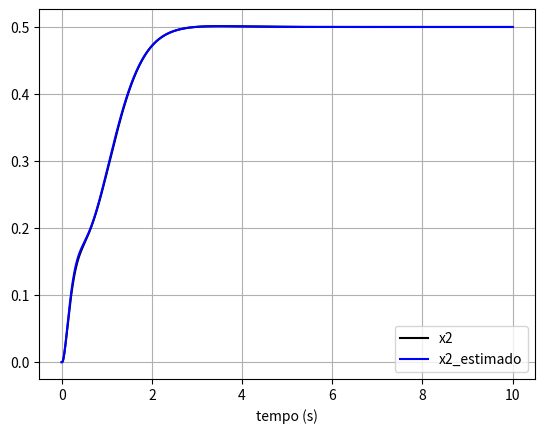

Reproduce this figure in Python.
import numpy as np

def RK4(f): return lambda x, u, dt:(lambda dx1:(lambda dx2:(lambda dx3:(lambda
dx4:(dx1+2*dx2+2*dx3+dx4)/6)(dt*f(x+dx3,u)))(dt*f(x+dx2/2,u)))(dt*f(x+dx1/2,u)))(dt*f(x,u))
dx = RK4(lambda x, u: A@x + B@u)
dx_est = RK4(lambda x_est, u: A@x_est + B@u + L@(y-y_est))

m1=2.0; m2=1.0; k1=10.0; k2=10.0; c1=0; c2=1.0;

A = np.array([[0,0,1,0],[0,0,0,1],[-(k1+k2)/m1,k2/m1,-(c1+c2)/m1,c2/m1],[k2/m2,-k2/m2,c2/m2,-c2/m2]])
B = np.array([[0],[0],[1/m1],[0]])
C = np.array([[0,1,0,0]])
D = np.array([[0]])
K = np.array([[105.92,-64.72,29,17.08]])
N = np.array([[51.2]])
L = np.array([[143.6],[30.5],[142.9],[318.3]])

t, tf, dt, u, x, r = 0, 10, .01, np.array([[0]]), np.array([[0],[0],[0],[0]]), np.array([[.5]])
X, U, T = x, u, t

x_est = np.array([[0],[0],[0],[0]])
X_est = x_est

for i in range(int((tf-t)/dt)):
    t, x = t + dt, x + dx(x,u,dt)
    y, y_est = C@x, C@x_est
    x_est = x_est + dx_est(x_est,u,dt) # estimação do estado
    u = N@r-K@x_est
    X, U, T = np.append(X,x,axis=1), np.append(U,u,axis=1), np.append(T,t)
    X_est = np.append(X_est,x_est,axis=1)

import matplotlib.pyplot as plt
plt.plot(T,X[0	,:],'k',T,X_est[0,:],'b')
plt.xlabel('tempo (s)')
plt.legend(['x2','x2_estimado'])
plt.grid(True)
plt.show()